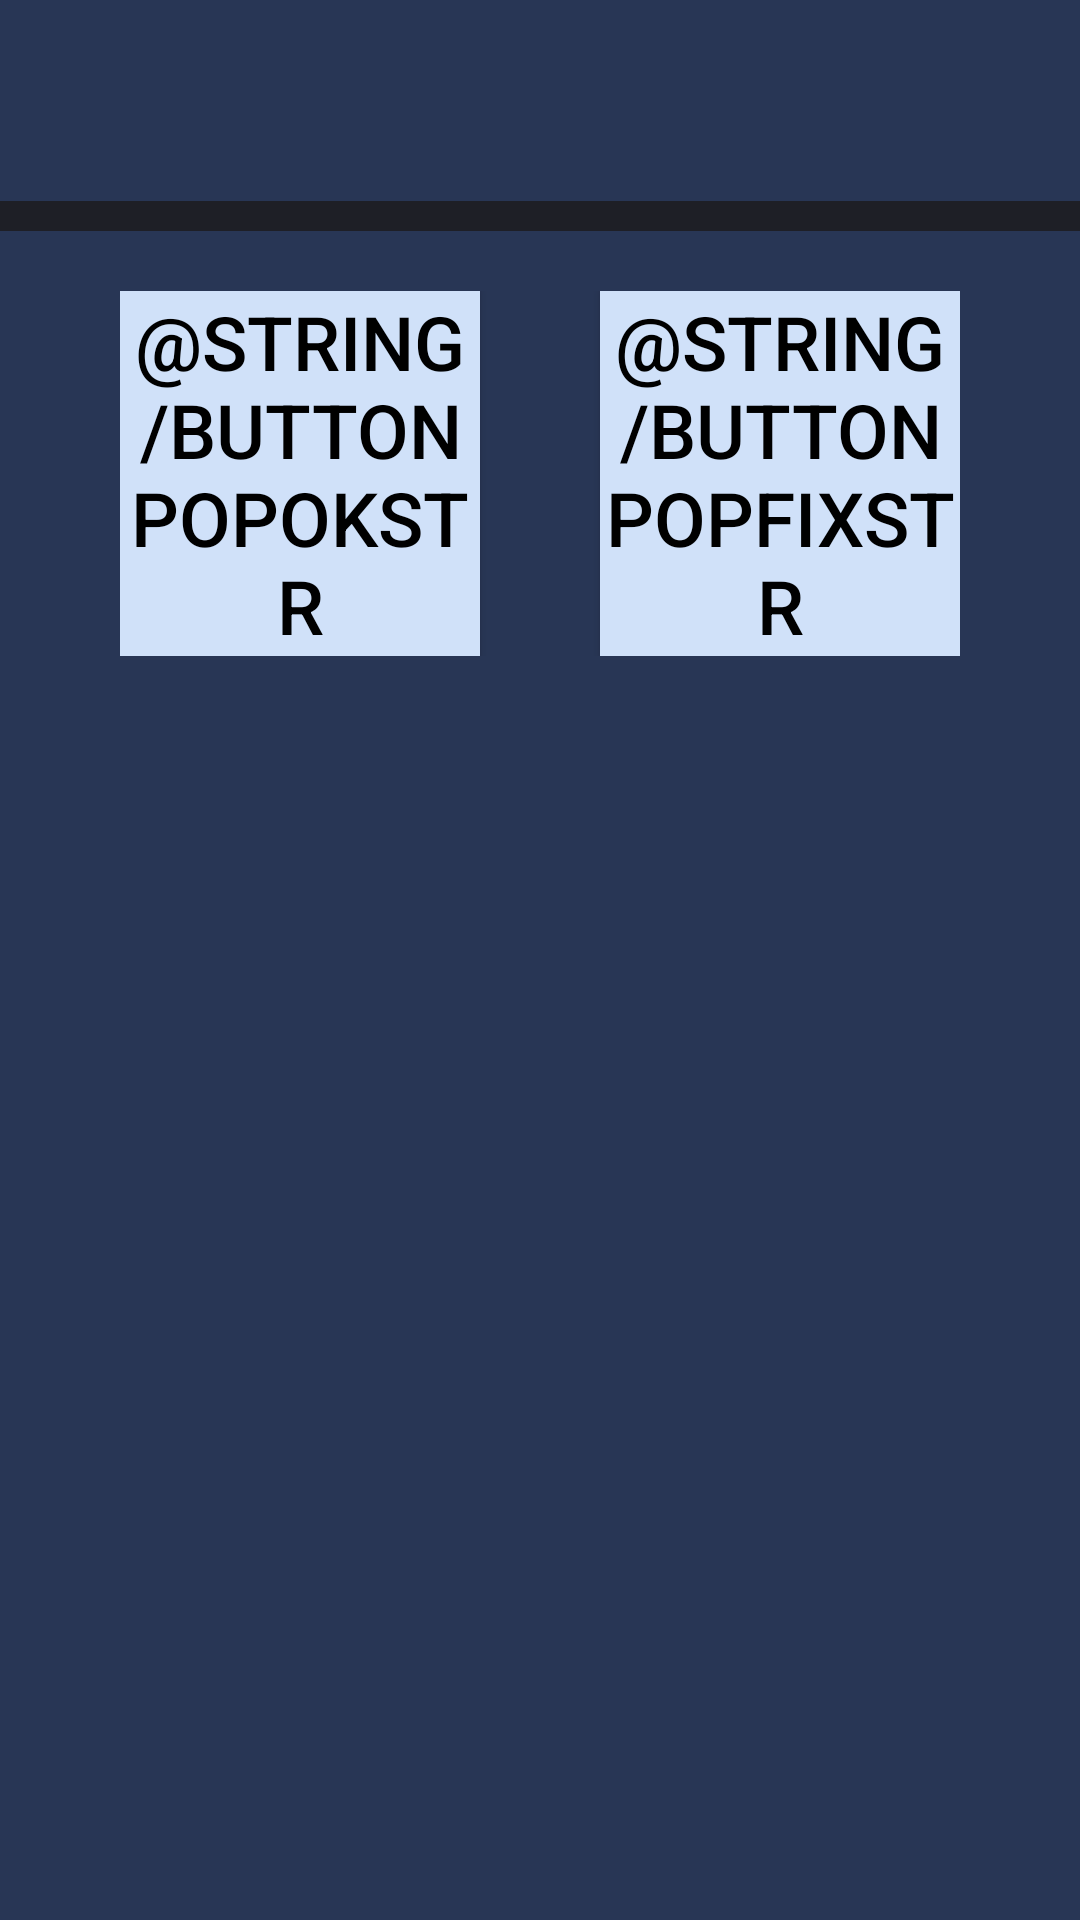

This screen was rendered from an Android layout file. Write that file and the resources it references.
<!-- AndroidManifest.xml: application theme Theme.Calc_code -->
<!-- res/layout/popup_window.xml -->
<?xml version="1.0" encoding="utf-8"?>
<RelativeLayout xmlns:android="http://schemas.android.com/apk/res/android"
    xmlns:app="http://schemas.android.com/apk/res-auto"
    xmlns:tools="http://schemas.android.com/tools"
    android:layout_width="300dp"
    android:layout_height="wrap_content"
    android:background="@color/indigo">


    <androidx.constraintlayout.widget.ConstraintLayout
        android:id="@+id/cLay"
        android:layout_width="match_parent"
        android:layout_height="wrap_content">

        <TextView
            android:id="@+id/myTV"
            style="@style/Animation.Design.BottomSheetDialog"
            android:layout_width="wrap_content"
            android:layout_height="wrap_content"
            android:layout_centerInParent="true"
            android:paddingVertical="20dp"
            android:textSize="20sp"
            android:gravity="center"
            android:paddingHorizontal="20dp"
            app:layout_constraintBottom_toBottomOf="parent"
            app:layout_constraintEnd_toEndOf="parent"
            app:layout_constraintStart_toStartOf="parent"
            app:layout_constraintTop_toTopOf="parent" />
    </androidx.constraintlayout.widget.ConstraintLayout>

    <androidx.constraintlayout.widget.ConstraintLayout
        android:layout_width="match_parent"
        android:layout_height="wrap_content"
        android:layout_below="@+id/cLay"
        >
        <View
            android:id="@+id/splitter"
            android:layout_width="match_parent"
            android:layout_height="10dp"
            android:background="@color/midnight_blue"
            app:layout_constraintEnd_toEndOf="parent"
            app:layout_constraintStart_toStartOf="parent"
            app:layout_constraintTop_toTopOf="parent"
            />

        <LinearLayout
            android:layout_below="@+id/splitter"
            android:id="@+id/Row2"
            style="@style/buttonRow"
            android:layout_height="wrap_content"
            app:layout_constraintBottom_toBottomOf="parent"
            app:layout_constraintEnd_toEndOf="parent"
            app:layout_constraintStart_toStartOf="parent"
            app:layout_constraintTop_toBottomOf="@+id/splitter"
            android:paddingVertical="20dp"
            android:paddingHorizontal="40dp"
            >

            <Button
                android:id="@+id/OkButton"
                android:layout_width="0dp"
                android:layout_height="match_parent"
                android:layout_marginEnd="20dp"
                android:layout_weight="1"
                android:background="@color/purple_blue"
                android:onClick="popUpButtonOnClick"
                android:text="@string/buttonPopOkStr"
                android:textColor="@color/black"
                android:textSize="25sp" />

            <Button
                android:id="@+id/FixButton"
                android:layout_width="0dp"
                android:layout_height="match_parent"
                android:layout_marginStart="20dp"
                android:layout_weight="1"
                android:background="@color/purple_blue"
                android:onClick="popUpButtonOnClick"
                android:text="@string/buttonPopFixStr"
                android:textColor="@color/black"
                android:textSize="25sp" />

        </LinearLayout>

        <androidx.constraintlayout.widget.Barrier
            android:layout_width="wrap_content"
            android:layout_height="wrap_content"
            app:barrierDirection="bottom"
            tools:layout_editor_absoluteX="145dp"
            tools:layout_editor_absoluteY="14dp" />
    </androidx.constraintlayout.widget.ConstraintLayout>


</RelativeLayout>
<!-- resources referenced by this layout -->
<resources>
  <color name="black">#FF000000</color>
  <color name="indigo">#283655</color>
  <color name="midnight_blue">#1e1f26</color>
  <color name="purple_blue">#d0e1f9</color>
  <style name="buttonRow">
          <item name="android:layout_weight">1</item>
          <item name="android:layout_height">0dp</item>
          <item name="android:layout_width">match_parent</item>
      </style>
  <style name="Theme.Calc_code" parent="Theme.MaterialComponents.DayNight.DarkActionBar">
          
          <item name="colorPrimary">@color/purple_500</item>
          <item name="colorPrimaryVariant">@color/purple_700</item>
          <item name="colorOnPrimary">@color/white</item>
          
          <item name="colorSecondary">@color/teal_200</item>
          <item name="colorSecondaryVariant">@color/teal_700</item>
          <item name="colorOnSecondary">@color/black</item>
          
          <item name="android:statusBarColor">?attr/colorPrimaryVariant</item>
          
      </style>
  <color name="white">#FFFFFFFF</color>
  <!-- not gathered from this repository: default colours our renderer supplied (Android Studio template values) -->
  <color name="purple_500">#FF6200EE</color>
  <color name="purple_700">#FF3700B3</color>
  <color name="teal_200">#FF03DAC5</color>
  <color name="teal_700">#FF018786</color>
</resources>
